Run: headless pygame with SDL's dummy video driver; simulated clock (each Clock.tick advances the game by its frame time, no real sleeping); random seed 0; keys injected as events and as key.get_pressed() state; mouse plan: one left click at the window centre at the start of phase 2, then a move to the lower-right quarter at the start of phase 3.
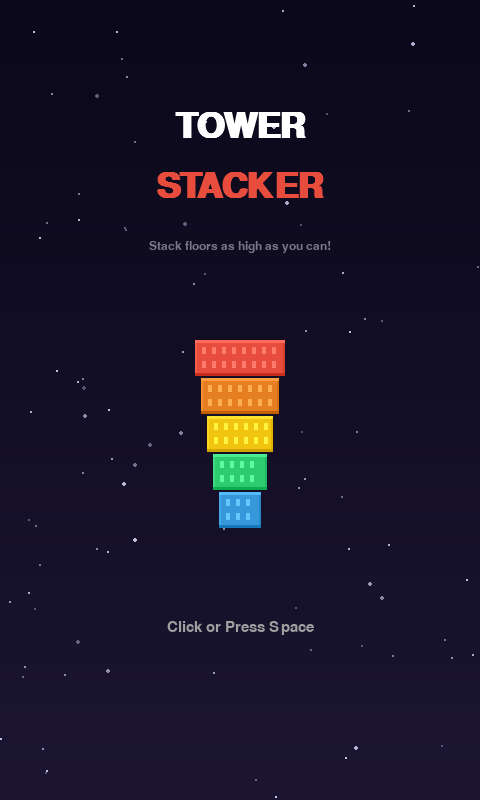
Frame 1 of 4 · flips 1–60 · no input
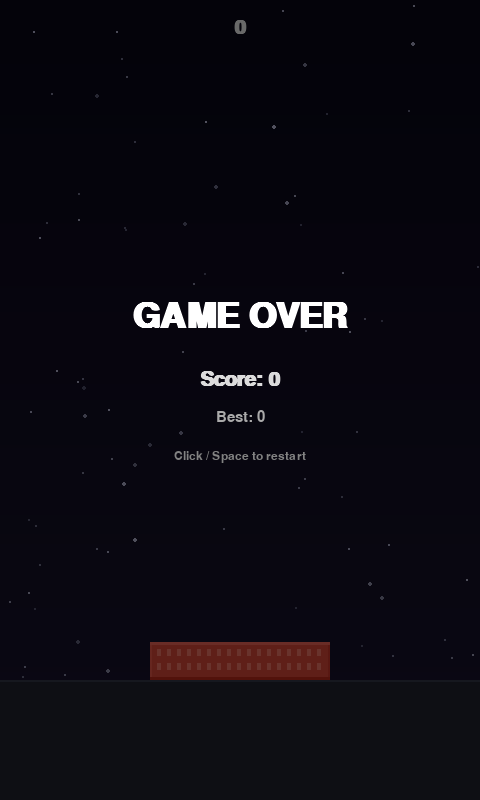
Frame 2 of 4 · flips 61–180 · clicked the window centre · tapped SPACE, RETURN · held RIGHT (→), D
Frame 3 of 4 · flips 181–300 · moved the mouse to the lower-right quarter · held DOWN (↓), S · screen unchanged from frame 2, image omitted
Frame 4 of 4 · flips 301–420 · held LEFT (←), A, UP (↑), W · screen unchanged from frame 3, image omitted

The pygame program that drew these frames:

import pygame
import sys
import random

pygame.init()

# ─── 配置 ────────────────────────────────────────────────────────
WIDTH, HEIGHT = 480, 800
FPS = 60
BLOCK_H = 38
BASE_W = 180
GROUND_Y = HEIGHT - 120
INITIAL_SPEED = 2.8
GRAVITY = 0.55
MAX_SPEED = 10
PERFECT_THRESHOLD = 6

COLORS = [
    (231, 76, 60),  (230, 126, 34), (241, 196, 15),
    (46, 204, 113),  (52, 152, 219), (155, 89, 182),
    (236, 64, 122),  (26, 188, 156), (22, 160, 133),
    (192, 57, 43),   (142, 68, 173), (44, 62, 80),
]

screen = pygame.display.set_mode((WIDTH, HEIGHT))
pygame.display.set_caption("盖房子  -  Tower Stacker")
clock = pygame.time.Clock()

# ─── 预渲染背景 ──────────────────────────────────────────────────
bg = pygame.Surface((WIDTH, HEIGHT))
for _y in range(HEIGHT):
    _t = _y / HEIGHT
    pygame.draw.line(
        bg,
        (int(10 + 18 * _t), int(8 + 14 * _t), int(25 + 25 * _t)),
        (0, _y), (WIDTH, _y),
    )
_sr = random.Random(42)
for _ in range(90):
    _sx, _sy = _sr.randint(0, WIDTH), _sr.randint(0, HEIGHT)
    _br = _sr.randint(80, 200)
    pygame.draw.circle(
        bg, (_br, _br, min(255, _br + 30)),
        (_sx, _sy), _sr.choice([1, 1, 1, 2]),
    )


# ─── 粒子效果 ────────────────────────────────────────────────────
class Particle:
    __slots__ = ("x", "y", "w", "h", "color", "vx", "vy", "alpha")

    def __init__(self, x, y, w, h, color, vx, vy):
        self.x, self.y, self.w, self.h = x, y, w, h
        self.color = color
        self.vx, self.vy = vx, vy
        self.alpha = 255

    def update(self):
        self.x += self.vx
        self.vy += 0.4
        self.y += self.vy
        self.alpha = max(0, self.alpha - 5)

    def draw(self, surf):
        if self.alpha <= 0 or self.w < 1 or self.h < 1:
            return
        s = pygame.Surface((int(self.w), int(self.h)), pygame.SRCALPHA)
        s.fill((*self.color, self.alpha))
        surf.blit(s, (int(self.x), int(self.y)))


# ─── 绘制方块 ────────────────────────────────────────────────────
def draw_block(surf, x, y, w, h, color):
    ix, iy, iw, ih = int(x), int(y), max(1, int(w)), int(h)
    if ih <= 0 or iw <= 0:
        return
    pygame.draw.rect(surf, color, (ix, iy, iw, ih))
    lighter = tuple(min(255, c + 32) for c in color)
    darker = tuple(max(0, c - 32) for c in color)
    mid_l = tuple(min(255, c + 16) for c in color)
    mid_d = tuple(max(0, c - 16) for c in color)
    pygame.draw.rect(surf, lighter, (ix, iy, iw, 3))
    pygame.draw.rect(surf, darker, (ix, iy + ih - 3, iw, 3))
    pygame.draw.rect(surf, mid_l, (ix, iy + 3, 2, ih - 6))
    pygame.draw.rect(surf, mid_d, (ix + iw - 2, iy + 3, 2, ih - 6))
    if iw > 25:
        wc = tuple(min(255, c + 48) for c in color)
        wx = ix + 7
        while wx + 5 <= ix + iw - 4:
            pygame.draw.rect(surf, wc, (wx, iy + 7, 4, 7))
            if ih >= 30:
                pygame.draw.rect(surf, wc, (wx, iy + 21, 4, 7))
            wx += 10


# ─── 游戏主逻辑 ──────────────────────────────────────────────────
class Game:
    def __init__(self):
        self.font_big = pygame.font.SysFont("Arial", 52, bold=True)
        self.font_med = pygame.font.SysFont("Arial", 30, bold=True)
        self.font_sm = pygame.font.SysFont("Arial", 22)
        self.font_xs = pygame.font.SysFont("Arial", 18)
        self.best = 0
        self.state = "title"
        self._init_game()

    # ---- 初始化 ----
    def _init_game(self):
        bx = (WIDTH - BASE_W) // 2
        self.blocks = [(bx, BASE_W)]
        self.cur_w = float(BASE_W)
        self.cur_x = float(WIDTH + 50)
        self.speed = INITIAL_SPEED
        self.dir = -1
        self.dropping = False
        self.drop_y = 0.0
        self.drop_vy = 0.0
        self.locked_x = 0.0
        self.cam = 0.0
        self.target_cam = 0.0
        self.score = 0
        self.particles = []
        self.combo = 0
        self.perfect_timer = 0

    # ---- 点击 ----
    def click(self):
        if self.state == "title":
            self._init_game()
            self.state = "playing"
            return
        if self.state == "gameover":
            self.best = max(self.best, self.score)
            self._init_game()
            self.state = "playing"
            return
        if not self.dropping:
            self.dropping = True
            self.drop_y = -220
            self.drop_vy = 0.0
            self.locked_x = self.cur_x

    # ---- 下一块的目标 Y (世界坐标) ----
    def _next_world_y(self):
        return GROUND_Y - (len(self.blocks) + 1) * BLOCK_H

    # ---- 更新 ----
    def update(self):
        if self.state == "title":
            return
        if self.state == "gameover":
            for p in self.particles:
                p.update()
            self.particles = [p for p in self.particles if p.alpha > 0]
            return

        # 摆动
        if not self.dropping:
            self.cur_x += self.speed * self.dir
            if self.cur_x + self.cur_w > WIDTH:
                self.dir = -1
            elif self.cur_x < 0:
                self.dir = 1
        else:
            self.drop_vy += GRAVITY
            self.drop_y += self.drop_vy
            if self.drop_y >= 0:
                self.drop_y = 0
                self._land()

        self.cam += (self.target_cam - self.cam) * 0.08
        if self.perfect_timer > 0:
            self.perfect_timer -= 1
        for p in self.particles:
            p.update()
        self.particles = [p for p in self.particles if p.alpha > 0]

    # ---- 落地逻辑 ----
    def _land(self):
        prev_x, prev_w = self.blocks[-1]
        cx = self.locked_x

        left = max(cx, prev_x)
        right = min(cx + self.cur_w, prev_x + prev_w)
        overlap = right - left

        color = COLORS[len(self.blocks) % len(COLORS)]
        ny = self._next_world_y() + self.cam

        if overlap <= 0:
            self.state = "gameover"
            self.best = max(self.best, self.score)
            self.particles.append(
                Particle(cx, ny, max(1, self.cur_w), BLOCK_H, color, 0, 0)
            )
            return

        is_perfect = abs(overlap - prev_w) < PERFECT_THRESHOLD
        if is_perfect:
            self.combo += 1
            self.perfect_timer = 60
            overlap = prev_w
            left = prev_x
            for _ in range(12):
                self.particles.append(
                    Particle(
                        left + random.uniform(0, overlap),
                        ny + random.uniform(0, BLOCK_H),
                        3, 3, (255, 215, 0),
                        random.uniform(-4, 4),
                        random.uniform(-6, -1),
                    )
                )
        else:
            self.combo = 0

        # 左侧裁切碎片
        if cx < prev_x - 1:
            cw = prev_x - cx
            n = max(1, int(cw / 15))
            pw = cw / n
            for i in range(n):
                self.particles.append(
                    Particle(
                        cx + i * pw, ny, max(1, pw - 1), BLOCK_H, color,
                        random.uniform(-3, -0.5), random.uniform(-6, -1),
                    )
                )
        # 右侧裁切碎片
        if cx + self.cur_w > prev_x + prev_w + 1:
            cs = prev_x + prev_w
            cw = (cx + self.cur_w) - cs
            n = max(1, int(cw / 15))
            pw = cw / n
            for i in range(n):
                self.particles.append(
                    Particle(
                        cs + i * pw, ny, max(1, pw - 1), BLOCK_H, color,
                        random.uniform(0.5, 3), random.uniform(-6, -1),
                    )
                )

        self.blocks.append((left, overlap))
        self.score = len(self.blocks) - 1
        self.cur_w = overlap
        self.speed = min(self.speed + 0.05, MAX_SPEED)
        if is_perfect and self.combo >= 3:
            self.speed = min(self.speed + 0.15, MAX_SPEED)

        if len(self.blocks) > 5:
            self.target_cam = (len(self.blocks) - 5) * BLOCK_H

        self.dropping = False
        self.dir = -self.dir
        self.cur_x = -self.cur_w - 20 if self.dir == 1 else float(WIDTH + 20)

    # ---- 绘制 ----
    def draw(self, surf):
        surf.blit(bg, (0, 0))
        if self.state == "title":
            self._draw_title(surf)
            return

        # 地面
        gy = int(GROUND_Y + self.cam)
        if gy < HEIGHT:
            pygame.draw.rect(surf, (35, 38, 50), (0, gy, WIDTH, HEIGHT - gy + 200))
            pygame.draw.line(surf, (55, 60, 75), (0, gy), (WIDTH, gy), 2)

        # 已堆叠的楼层
        for i, (bx, bw) in enumerate(self.blocks):
            by = GROUND_Y - (i + 1) * BLOCK_H + self.cam
            if by > HEIGHT + 10 or by + BLOCK_H < -10:
                continue
            draw_block(surf, bx, by, bw, BLOCK_H, COLORS[i % len(COLORS)])

        # 顶层发光
        if self.state == "playing" and self.blocks:
            tx, tw = self.blocks[-1]
            ty = GROUND_Y - len(self.blocks) * BLOCK_H + self.cam
            pulse = abs(2 * (pygame.time.get_ticks() % 2000) / 2000 - 1)
            alpha = int(18 + 22 * pulse)
            glow = pygame.Surface((tw + 10, BLOCK_H + 10), pygame.SRCALPHA)
            glow.fill((*COLORS[(len(self.blocks) - 1) % len(COLORS)], alpha))
            surf.blit(glow, (tx - 5, ty - 5))

        # 当前吊着的楼层 & 起重机线
        if self.state == "playing":
            color = COLORS[len(self.blocks) % len(COLORS)]
            if not self.dropping:
                by = self._next_world_y() + self.cam
                draw_block(surf, self.cur_x, by, self.cur_w, BLOCK_H, color)
                cx = int(self.cur_x + self.cur_w / 2)
                pygame.draw.line(surf, (140, 140, 155), (cx, -5), (cx, int(by)), 2)
                pygame.draw.circle(surf, (180, 180, 190), (cx, -2), 4)
            else:
                by = self._next_world_y() + self.cam + self.drop_y
                draw_block(surf, self.locked_x, by, self.cur_w, BLOCK_H, color)
                cx = int(self.locked_x + self.cur_w / 2)
                if int(by) > -5:
                    pygame.draw.line(
                        surf, (140, 140, 155), (cx, -5), (cx, int(by)), 2
                    )

        # 粒子
        for p in self.particles:
            p.draw(surf)

        # 分数 HUD
        sc = self.font_med.render(str(self.score), True, (255, 255, 255))
        surf.blit(sc, (WIDTH // 2 - sc.get_width() // 2, 18))
        if self.score > 0:
            ht = self.font_xs.render(
                f"{self.score * 3}m  |  best {self.best}", True, (100, 100, 130)
            )
            surf.blit(ht, (WIDTH // 2 - ht.get_width() // 2, 52))

        # PERFECT 提示
        if self.perfect_timer > 0 and self.combo >= 1:
            txt_s = (
                f"PERFECT x{self.combo}!" if self.combo >= 3 else "PERFECT!"
            )
            txt = self.font_med.render(txt_s, True, (255, 215, 0))
            surf.blit(txt, (WIDTH // 2 - txt.get_width() // 2, 82))

        # 游戏结束
        if self.state == "gameover":
            ov = pygame.Surface((WIDTH, HEIGHT), pygame.SRCALPHA)
            ov.fill((0, 0, 0, 150))
            surf.blit(ov, (0, 0))
            cy = HEIGHT // 2 - 100
            t1 = self.font_big.render("GAME OVER", True, (255, 255, 255))
            t2 = self.font_med.render(
                f"Score: {self.score}", True, (220, 220, 220)
            )
            t3 = self.font_sm.render(
                f"Best: {self.best}", True, (170, 170, 170)
            )
            t4 = self.font_xs.render(
                "Click / Space to restart", True, (130, 130, 130)
            )
            surf.blit(t1, (WIDTH // 2 - t1.get_width() // 2, cy))
            surf.blit(t2, (WIDTH // 2 - t2.get_width() // 2, cy + 70))
            surf.blit(t3, (WIDTH // 2 - t3.get_width() // 2, cy + 110))
            surf.blit(t4, (WIDTH // 2 - t4.get_width() // 2, cy + 150))

    # ---- 标题画面 ----
    def _draw_title(self, surf):
        t = pygame.time.get_ticks() / 1000.0
        t1 = self.font_big.render("TOWER", True, (255, 255, 255))
        t2 = self.font_big.render("STACKER", True, COLORS[0])
        alpha = int(155 + 100 * abs(2 * (t % 2) / 2 - 1))
        t3 = self.font_sm.render("Click or Press Space", True, (alpha, alpha, alpha))
        hint = self.font_xs.render("Stack floors as high as you can!", True, (120, 120, 140))

        # 装饰方块
        for i in range(5):
            w = 90 - i * 12
            x = WIDTH // 2 - w // 2
            y = 340 + i * BLOCK_H
            draw_block(surf, x, y, w, BLOCK_H - 2, COLORS[i % len(COLORS)])

        surf.blit(t1, (WIDTH // 2 - t1.get_width() // 2, 110))
        surf.blit(t2, (WIDTH // 2 - t2.get_width() // 2, 170))
        surf.blit(hint, (WIDTH // 2 - hint.get_width() // 2, 240))
        surf.blit(t3, (WIDTH // 2 - t3.get_width() // 2, 620))


# ─── 主循环 ───────────────────────────────────────────────────────
def main():
    game = Game()
    while True:
        for event in pygame.event.get():
            if event.type == pygame.QUIT:
                pygame.quit()
                sys.exit()
            if event.type == pygame.MOUSEBUTTONDOWN and event.button == 1:
                game.click()
            if event.type == pygame.KEYDOWN:
                if event.key in (pygame.K_SPACE, pygame.K_RETURN):
                    game.click()
                if event.key == pygame.K_ESCAPE:
                    pygame.quit()
                    sys.exit()

        game.update()
        game.draw(screen)
        pygame.display.flip()
        clock.tick(FPS)


if __name__ == "__main__":
    main()
